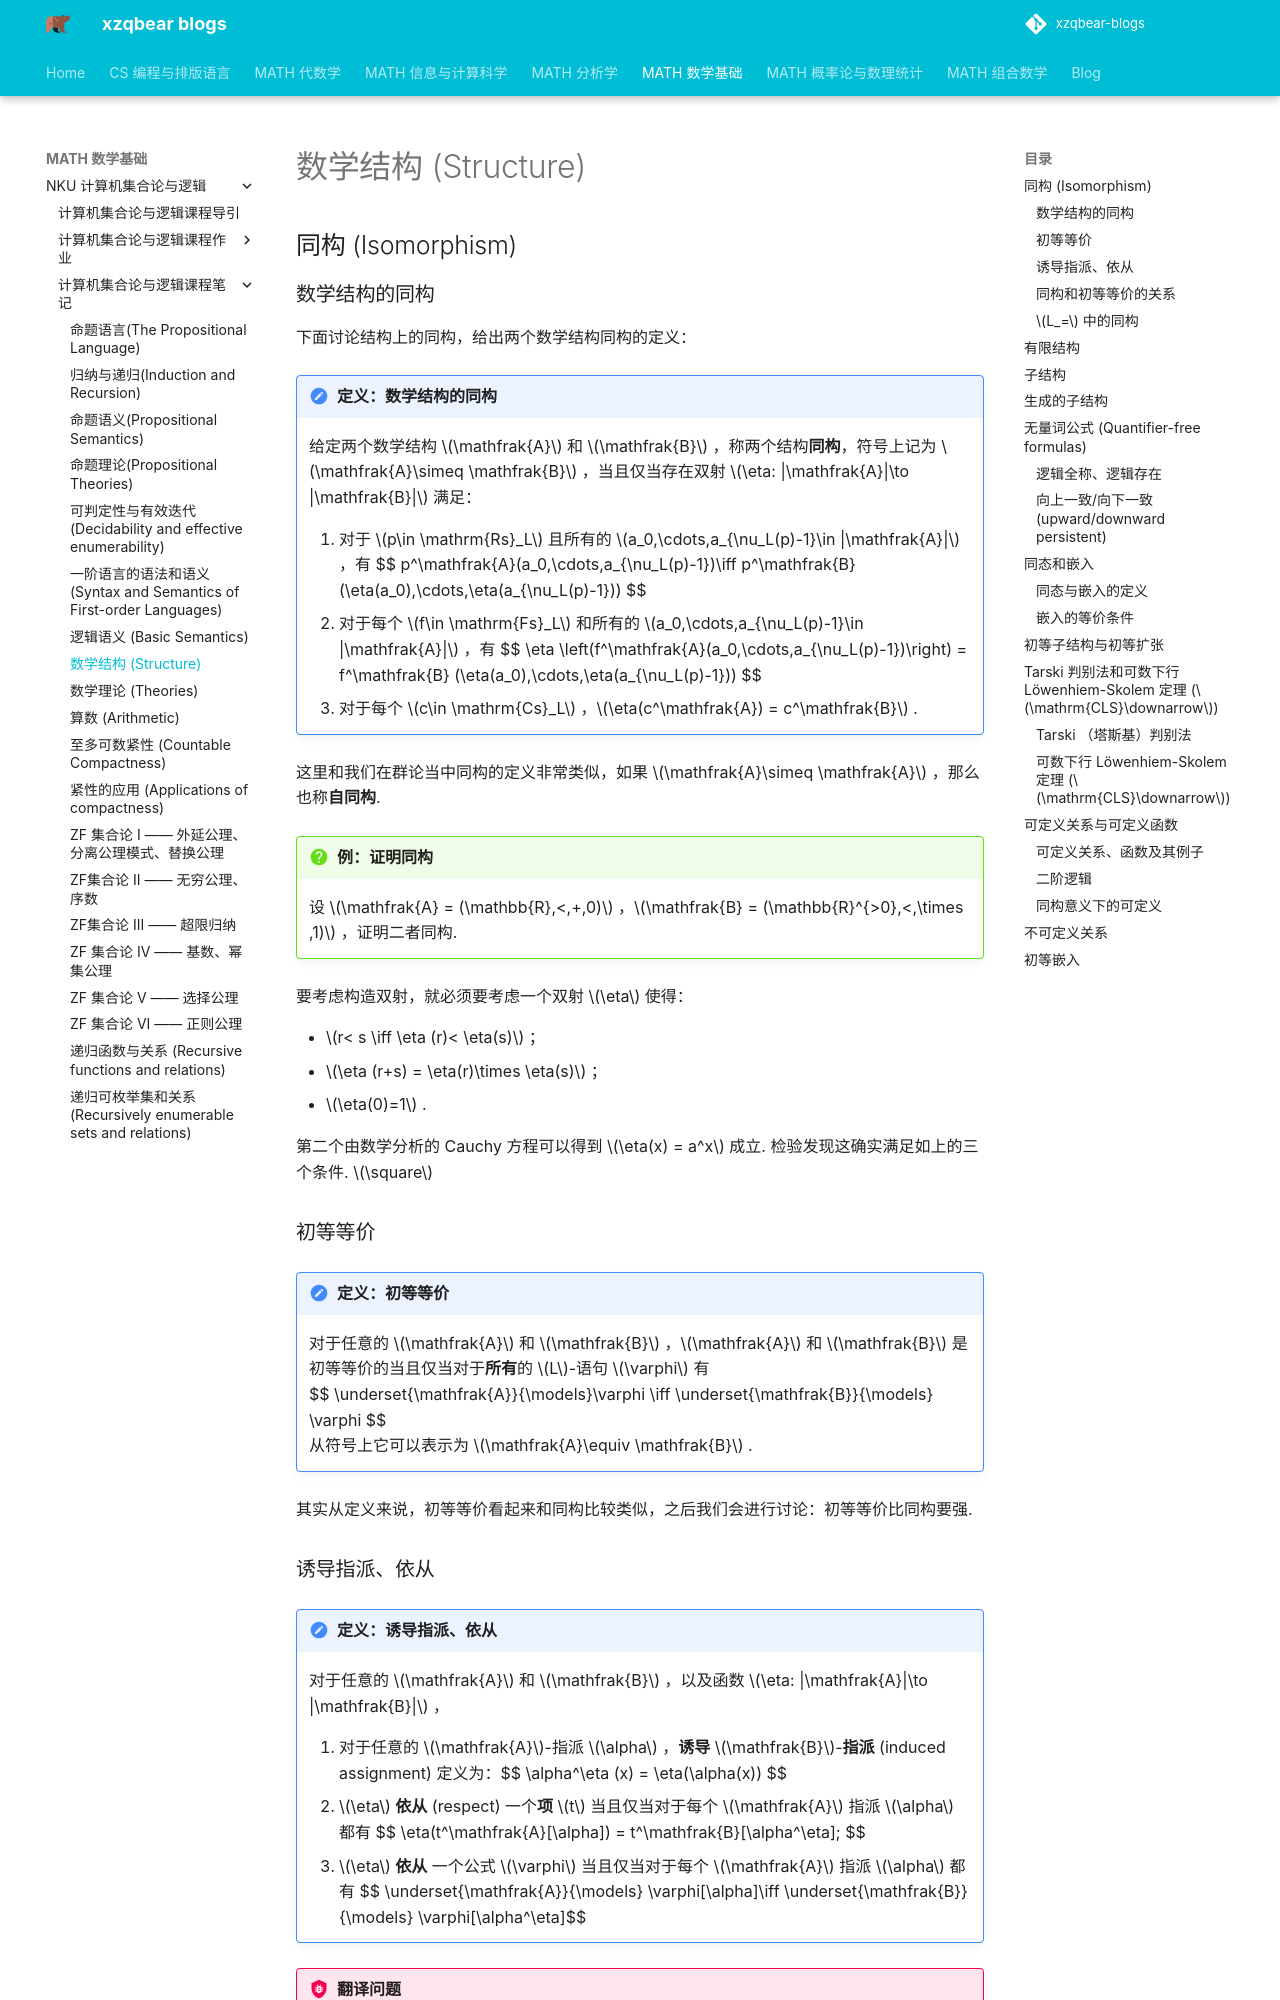

repository: xiong-ZH-zq/xzqbear-blogs · page: MATH-数学基础/NKU 计算机集合论与逻辑/计算机集合论与逻辑课程笔记/2.3 数学结构 (Structure)/index.html · generator: mkdocs

---
comments: true
---
# 数学结构 (Structure)
## 同构 (Isomorphism)
### 数学结构的同构
下面讨论结构上的同构，给出两个数学结构同构的定义：
>[!note] 定义：数学结构的同构
>给定两个数学结构 $\mathfrak{A}$ 和 $\mathfrak{B}$ ，称两个结构**同构**，符号上记为 $\mathfrak{A}\simeq \mathfrak{B}$ ，当且仅当存在双射 $\eta: |\mathfrak{A}|\to |\mathfrak{B}|$ 满足：
>1. 对于 $p\in \mathrm{Rs}_L$ 且所有的 $a_0,\cdots,a_{\nu_L(p)-1}\in |\mathfrak{A}|$ ，有 $$ p^\mathfrak{A}(a_0,\cdots,a_{\nu_L(p)-1})\iff p^\mathfrak{B} (\eta(a_0),\cdots,\eta(a_{\nu_L(p)-1})) $$
>2. 对于每个 $f\in \mathrm{Fs}_L$ 和所有的 $a_0,\cdots,a_{\nu_L(p)-1}\in |\mathfrak{A}|$ ，有 $$ \eta \left(f^\mathfrak{A}(a_0,\cdots,a_{\nu_L(p)-1})\right) =  f^\mathfrak{B} (\eta(a_0),\cdots,\eta(a_{\nu_L(p)-1})) $$
>3. 对于每个 $c\in \mathrm{Cs}_L$ ，$\eta(c^\mathfrak{A}) = c^\mathfrak{B}$ .

这里和我们在群论当中同构的定义非常类似，如果 $\mathfrak{A}\simeq \mathfrak{A}$ ，那么也称**自同构**.

>[!faq] 例：证明同构
>设 $\mathfrak{A} = (\mathbb{R},<,+,0)$ ，$\mathfrak{B} = (\mathbb{R}^{>0},<,\times ,1)$ ，证明二者同构.

要考虑构造双射，就必须要考虑一个双射 $\eta$ 使得：

- $r< s \iff \eta (r)< \eta(s)$ ；
- $\eta (r+s) = \eta(r)\times \eta(s)$ ；
- $\eta(0)=1$ .

第二个由数学分析的 Cauchy 方程可以得到 $\eta(x) = a^x$ 成立. 检验发现这确实满足如上的三个条件. $\square$


### 初等等价

>[!note] 定义：初等等价
>对于任意的 $\mathfrak{A}$ 和 $\mathfrak{B}$ ，$\mathfrak{A}$ 和 $\mathfrak{B}$ 是初等等价的当且仅当对于**所有**的 $L$-语句 $\varphi$ 有
>$$ \underset{\mathfrak{A}}{\models}\varphi \iff \underset{\mathfrak{B}}{\models}\ \varphi $$
>从符号上它可以表示为 $\mathfrak{A}\equiv \mathfrak{B}$ .

其实从定义来说，初等等价看起来和同构比较类似，之后我们会进行讨论：初等等价比同构要强.
